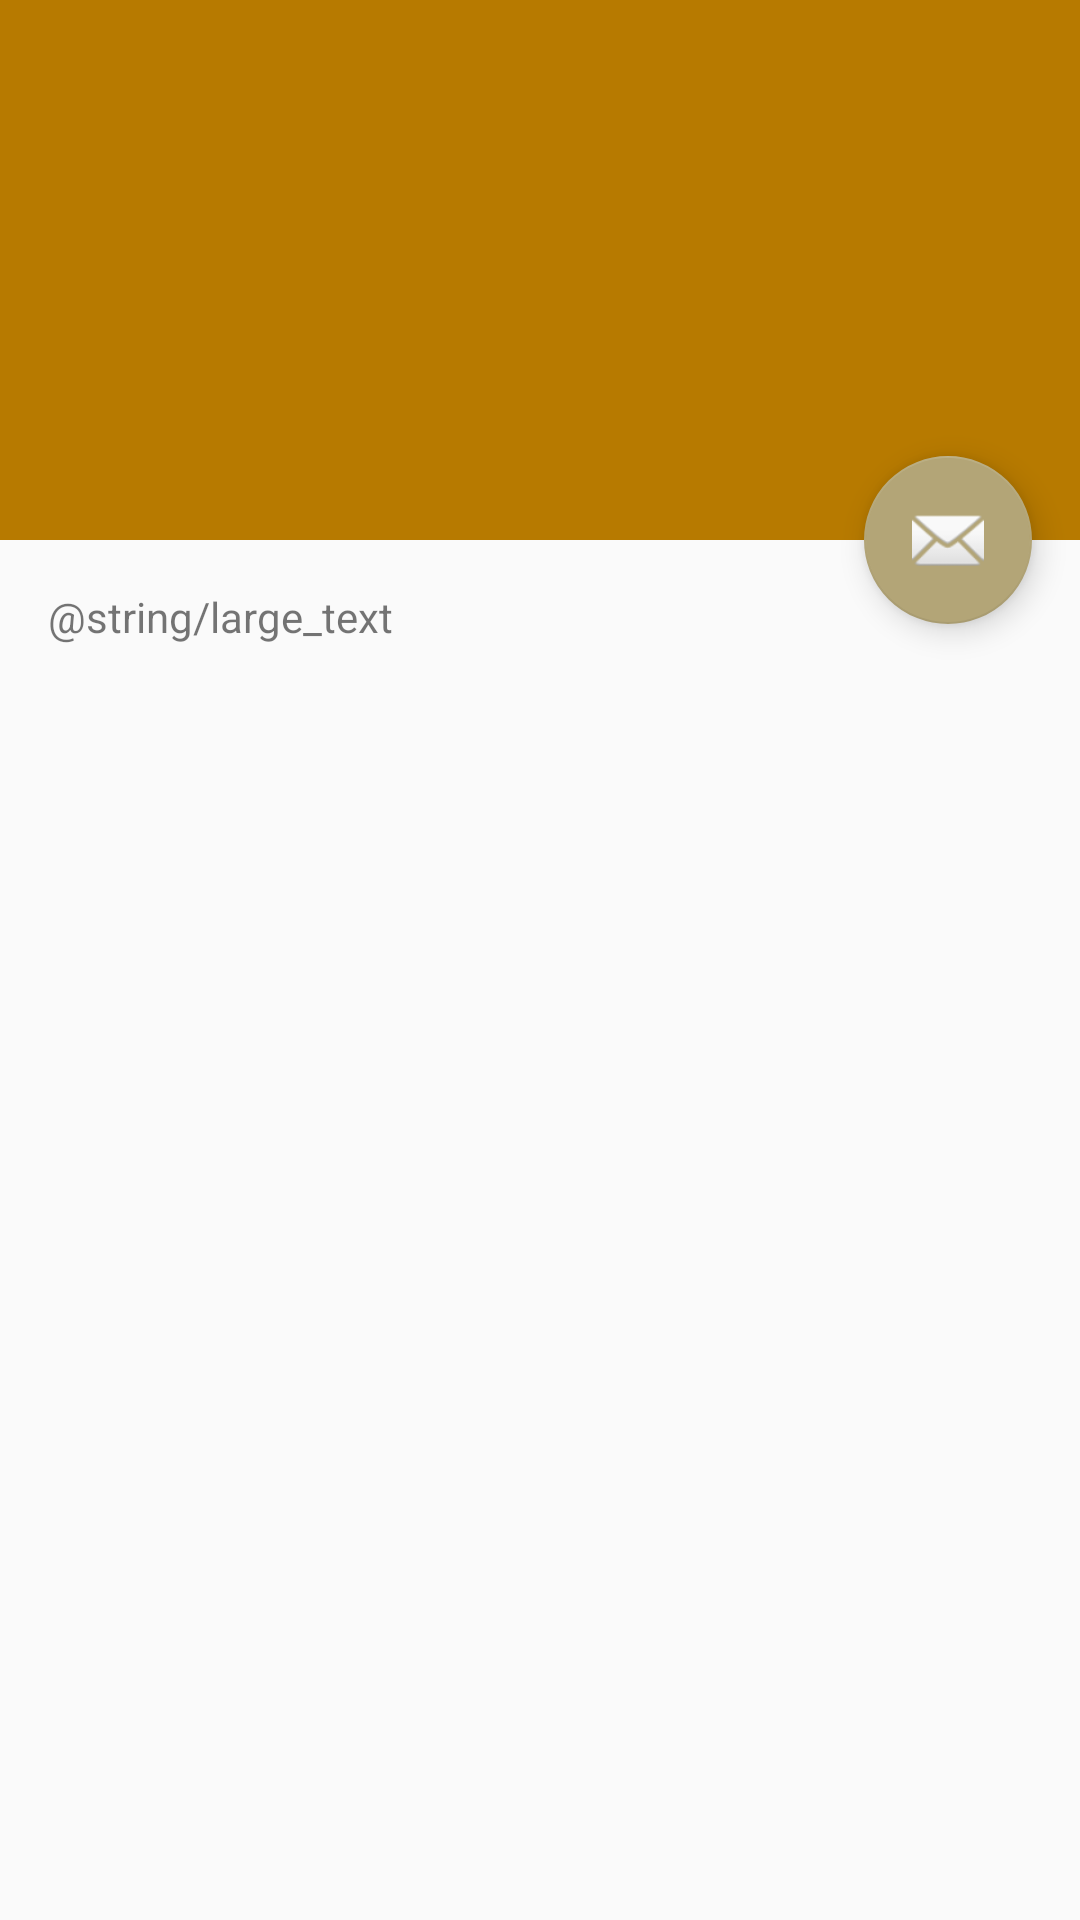

Android layout source for this screen:
<!-- AndroidManifest.xml: activity theme AppTheme.NoActionBar -->
<!-- res/layout/activity_dining_court.xml -->
<?xml version="1.0" encoding="utf-8"?>
<android.support.design.widget.CoordinatorLayout xmlns:android="http://schemas.android.com/apk/res/android"
    xmlns:app="http://schemas.android.com/apk/res-auto"
    xmlns:tools="http://schemas.android.com/tools"
    android:layout_width="match_parent"
    android:layout_height="match_parent"
    android:fitsSystemWindows="true"
    tools:context=".userInterface.DiningCourtActivity">

    <android.support.design.widget.AppBarLayout
        android:id="@+id/app_bar"
        android:layout_width="match_parent"
        android:layout_height="@dimen/app_bar_height"
        android:fitsSystemWindows="true"
        android:theme="@style/AppTheme.AppBarOverlay">

        <android.support.design.widget.CollapsingToolbarLayout
            android:id="@+id/toolbar_layout"
            android:layout_width="match_parent"
            android:layout_height="match_parent"
            android:fitsSystemWindows="true"
            app:contentScrim="?attr/colorPrimary"
            app:layout_scrollFlags="scroll|exitUntilCollapsed"
            app:toolbarId="@+id/toolbar">

            <android.support.v7.widget.Toolbar
                android:id="@+id/toolbar"
                android:layout_width="match_parent"
                android:layout_height="?attr/actionBarSize"
                app:layout_collapseMode="pin"
                app:popupTheme="@style/AppTheme.PopupOverlay" />

        </android.support.design.widget.CollapsingToolbarLayout>
    </android.support.design.widget.AppBarLayout>

    <include layout="@layout/content_dining_court" />

    <android.support.design.widget.FloatingActionButton
        android:id="@+id/fab"
        android:layout_width="wrap_content"
        android:layout_height="wrap_content"
        android:layout_margin="@dimen/fab_margin"
        app:layout_anchor="@id/app_bar"
        app:layout_anchorGravity="bottom|end"
        app:srcCompat="@android:drawable/ic_dialog_email" />

</android.support.design.widget.CoordinatorLayout>
<!-- res/layout/content_dining_court.xml (included above) -->
<?xml version="1.0" encoding="utf-8"?>
<android.support.v4.widget.NestedScrollView xmlns:android="http://schemas.android.com/apk/res/android"
    xmlns:app="http://schemas.android.com/apk/res-auto"
    xmlns:tools="http://schemas.android.com/tools"
    android:layout_width="match_parent"
    android:layout_height="match_parent"
    app:layout_behavior="@string/appbar_scrolling_view_behavior"
    tools:context=".userInterface.DiningCourtActivity"
    tools:showIn="@layout/activity_dining_court">

    <TextView
        android:layout_width="wrap_content"
        android:layout_height="wrap_content"
        android:layout_margin="@dimen/text_margin"
        android:text="@string/large_text" />

</android.support.v4.widget.NestedScrollView>
<!-- resources referenced by this layout -->
<resources>
  <dimen name="app_bar_height">180dp</dimen>
  <dimen name="fab_margin">16dp</dimen>
  <dimen name="text_margin">16dp</dimen>
  <style name="AppTheme.AppBarOverlay" parent="ThemeOverlay.AppCompat.Dark.ActionBar" />
  <style name="AppTheme.PopupOverlay" parent="ThemeOverlay.AppCompat.Light" />
  <style name="AppTheme.NoActionBar">
          <item name="windowActionBar">false</item>
          <item name="windowNoTitle">true</item>
      </style>
</resources>
